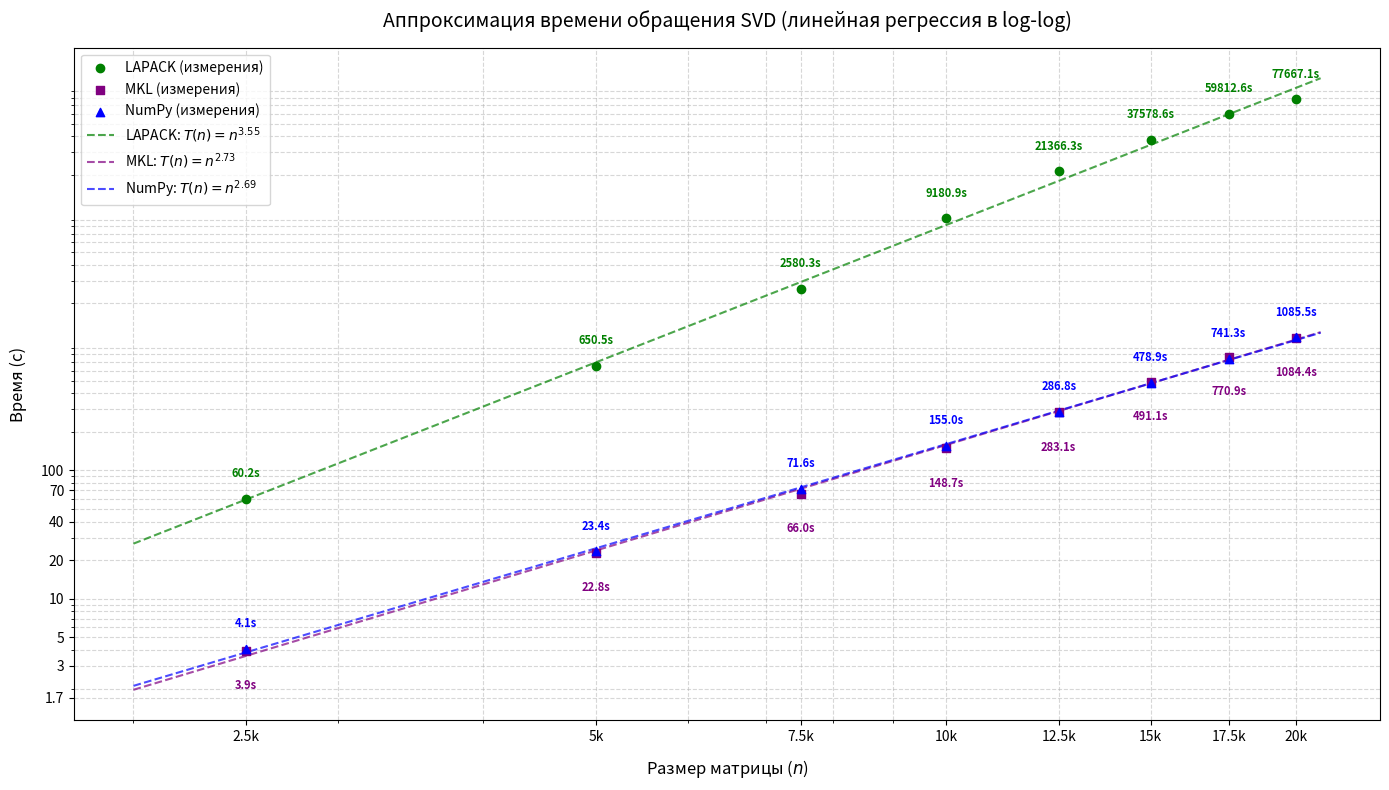

Source code (Python):
import numpy as np
import matplotlib.pyplot as plt
from scipy.optimize import curve_fit

# ------------------------------
# Данные (ваши, без изменений)
# ------------------------------
n = np.array([2500, 5000, 7500, 10000, 12500, 15000, 17500, 20000])
t_lapack = np.array([60.21673, 650.5187, 2580.303, 9180.931,
                     21366.27,37578.62, 59812.61, 77667.0666666667])
t_mkl = np.array([3.923012, 22.79345, 66.035, 148.6872, 283.1378,
                  491.0501, 770.893, 1084.402])
t_numpy = np.array([4.0902652, 23.3812648, 71.6479205, 155.0051727,
                    286.7739594, 478.8662646, 741.2522805, 1085.51084751])

# ------------------------------
# Подготовка данных для регрессии MKL (исключаем первое значение)
# ------------------------------
# Индексы, которые будем использовать для MKL (все, кроме первого)
mkl_indices = np.arange(0, len(n))   # используем точки со 2-й по последнюю
n_mkl = n[mkl_indices]
t_mkl_fit = t_mkl[mkl_indices]       # времена для регрессии

# Линейная модель в логарифмическом пространстве: log(T) = log(a) + c*log(n)
def linear_log_model(log_n, log_a, c):
    return log_a + c * log_n

# Логарифмируем все данные (для LAPACK и NumPy используем все точки)
log_n_all = np.log(n)
log_t_lapack = np.log(t_lapack)
log_t_numpy = np.log(t_numpy)

# Для MKL используем только отобранные индексы
log_n_mkl = np.log(n_mkl)
log_t_mkl = np.log(t_mkl_fit)

# Аппроксимация методом наименьших квадратов
params_lapack, _ = curve_fit(linear_log_model, log_n_all, log_t_lapack)
params_mkl, _ = curve_fit(linear_log_model, log_n_mkl, log_t_mkl)
params_numpy, _ = curve_fit(linear_log_model, log_n_all, log_t_numpy)

# Коэффициенты моделей (a и c)
a_lapack, c_lapack = np.exp(params_lapack[0]), params_lapack[1]
a_mkl, c_mkl = np.exp(params_mkl[0]), params_mkl[1]
a_numpy, c_numpy = np.exp(params_numpy[0]), params_numpy[1]

print(f"Показатель степени (LAPACK): {c_lapack:.3f}")
print(f"Показатель степени (MKL):    {c_mkl:.3f}")
print(f"Показатель степени (NumPy):  {c_numpy:.3f}")

# ------------------------------
# Построение графика (полностью в вашем стиле)
# ------------------------------
plt.figure(figsize=(14, 8))
plt.xscale('log')
plt.yscale('log')

# Настройка делений и подписей осей (убираем 0 из Y, заменяем на 0.1)
plt.xticks(
    ticks=[2500, 5000, 7500, 10000, 12500, 15000, 17500, 20000],
    labels=['2.5k', '5k', '7.5k', '10k', '12.5k', '15k', '17.5k', '20k'],
    fontsize=10
)
# Вместо 0 ставим 0.1, остальное оставляем как у вас (можно добавить промежуточные метки)

plt.yticks(
    ticks=[0.01, 0.025,0.05,0.09,0.16,0.3,0.5,1,1.7, 3, 5, 10, 20, 40, 70,100],
    labels=['0.01', '0.025','0.05','0.09','0.16','0.3','0.5','1','1.7','3', '5', '10', '20','40', '70','100'],
    fontsize=10
)

# Точки данных (все, включая первую точку MKL)
plt.scatter(n, t_lapack, color='green', label='LAPACK (измерения)', zorder=5)
plt.scatter(n, t_mkl, color='purple', marker='s', label='MKL (измерения)', zorder=5)
plt.scatter(n, t_numpy, color='blue', marker='^', label='NumPy (измерения)', zorder=5)

# Аппроксимационные кривые (для MKL строим только по точкам, использованным в регрессии,
# но отображаем на всём диапазоне)
n_fit = np.linspace(2000, 21000, 500)
plt.plot(n_fit, a_lapack * n_fit**c_lapack, '--', color='green', alpha=0.7,
         label=f'LAPACK: $T(n) = n^{{{c_lapack:.2f}}}$')
plt.plot(n_fit, a_mkl * n_fit**c_mkl, '--', color='purple', alpha=0.7,
         label=f'MKL: $T(n) = n^{{{c_mkl:.2f}}}$')
plt.plot(n_fit, a_numpy * n_fit**c_numpy, '--', color='blue', alpha=0.7,
         label=f'NumPy: $T(n) = n^{{{c_numpy:.2f}}}$')

# Подписи точек (немного подкорректировал вертикальное смещение, чтобы не налезали)
for x, y1, y2, y3 in zip(n, t_lapack, t_mkl, t_numpy):
    plt.text(x, y1*1.4, f'{y1:.1f}s', ha='center', va='bottom',
             color='green', fontsize=8, fontweight='bold')
    plt.text(x, y2*0.6, f'{y2:.1f}s', ha='center', va='top',
             color='purple', fontsize=8, fontweight='bold')
    plt.text(x, y3*1.4, f'{y3:.1f}s', ha='center', va='bottom',
             color='blue', fontsize=8, fontweight='bold')

# Оформление
plt.xlabel('Размер матрицы ($n$)', fontsize=12, labelpad=10)
plt.ylabel('Время (с)', fontsize=12, labelpad=10)
plt.title('Аппроксимация времени обращения SVD (линейная регрессия в log-log)',
          fontsize=14, pad=15)
plt.legend(fontsize=10, loc='upper left')
plt.grid(True, linestyle='--', alpha=0.5, which='both')

plt.tight_layout()
plt.show()
